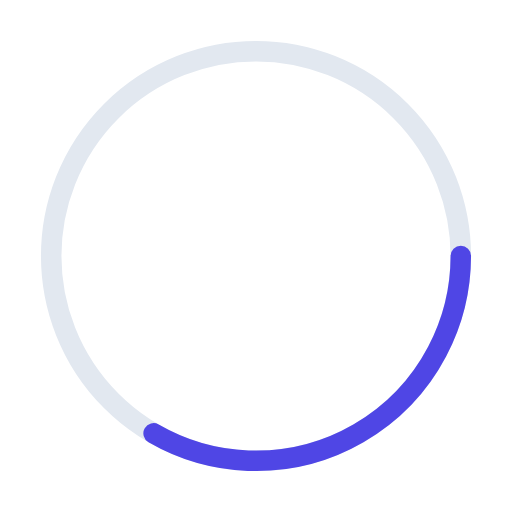
t = 0.00 s
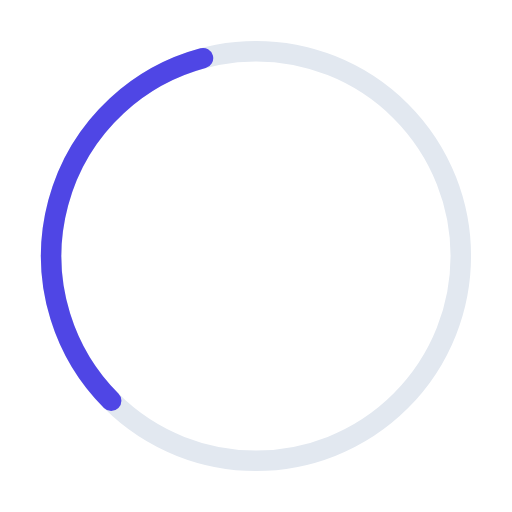
t = 0.40 s
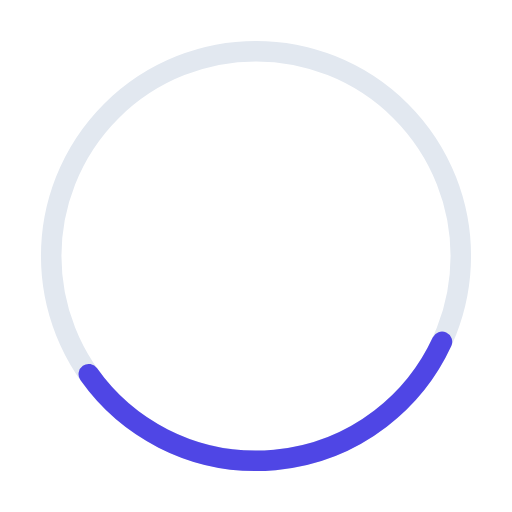
t = 1.14 s
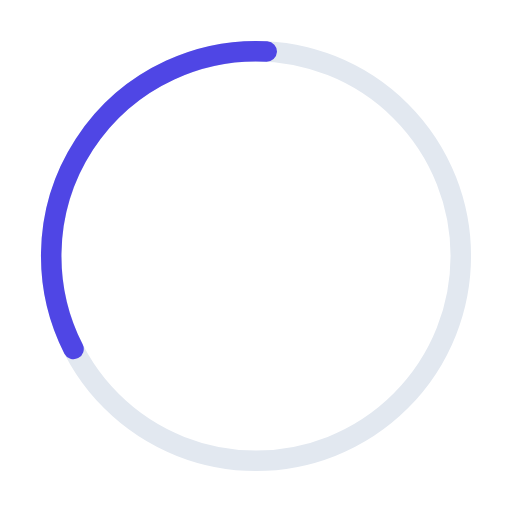
t = 1.52 s
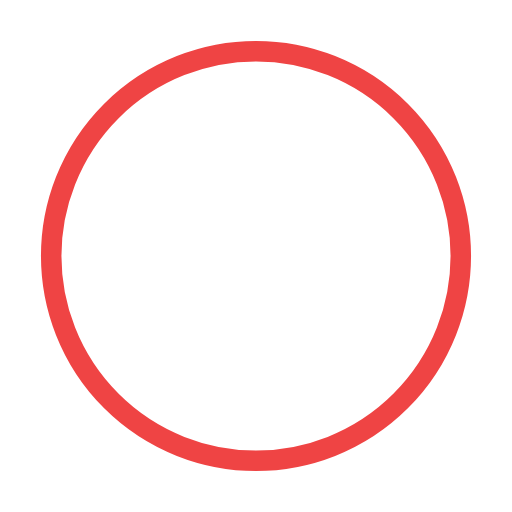
t = 2.00 s
t = 2.45 s: frame unchanged from t = 2.00 s, image omitted

The animated SVG that drew these frames (rendered in a browser with its animation timeline set to each time). Animation: 6 SMIL elements (animate=5,animateTransform=1); one cycle of 2.45 s.

<?xml version="1.0" encoding="UTF-8"?>
<!--
  Loading → error — spinner spins for 1.6s then morphs to a red X.
  Total: 2.5s. Holds.
  Viewport: 200 × 200.
-->
<svg xmlns="http://www.w3.org/2000/svg" viewBox="0 0 200 200" width="200" height="200">
  <g transform="translate(100 100)">
    <circle r="80" fill="none" stroke="#e2e8f0" stroke-width="8">
      <animate attributeName="stroke" from="#e2e8f0" to="#ef4444" begin="1.6s" dur="0.4s" fill="freeze"/>
    </circle>
    <g>
      <path d="M 80 0 A 80 80 0 0 1 -40 69.28" fill="none" stroke="#4f46e5" stroke-width="8" stroke-linecap="round">
        <animate attributeName="opacity" values="1;1;0" keyTimes="0;0.95;1" begin="0s" dur="1.6s" fill="freeze"/>
      </path>
      <animateTransform attributeName="transform" type="rotate"
        from="0" to="540" begin="0s" dur="1.6s" fill="freeze"/>
    </g>
    <circle r="0" fill="#ef4444">
      <animate attributeName="r" from="0" to="80" begin="1.6s" dur="0.4s" fill="freeze"
               calcMode="spline" keySplines="0.34 1.4 0.64 1"/>
    </circle>
    <line x1="-30" y1="-30" x2="30" y2="30" stroke="#ffffff" stroke-width="14" stroke-linecap="round"
          stroke-dasharray="90" stroke-dashoffset="90">
      <animate attributeName="stroke-dashoffset" from="90" to="0" begin="2.0s" dur="0.25s" fill="freeze"/>
    </line>
    <line x1="30" y1="-30" x2="-30" y2="30" stroke="#ffffff" stroke-width="14" stroke-linecap="round"
          stroke-dasharray="90" stroke-dashoffset="90">
      <animate attributeName="stroke-dashoffset" from="90" to="0" begin="2.2s" dur="0.25s" fill="freeze"/>
    </line>
  </g>
</svg>
